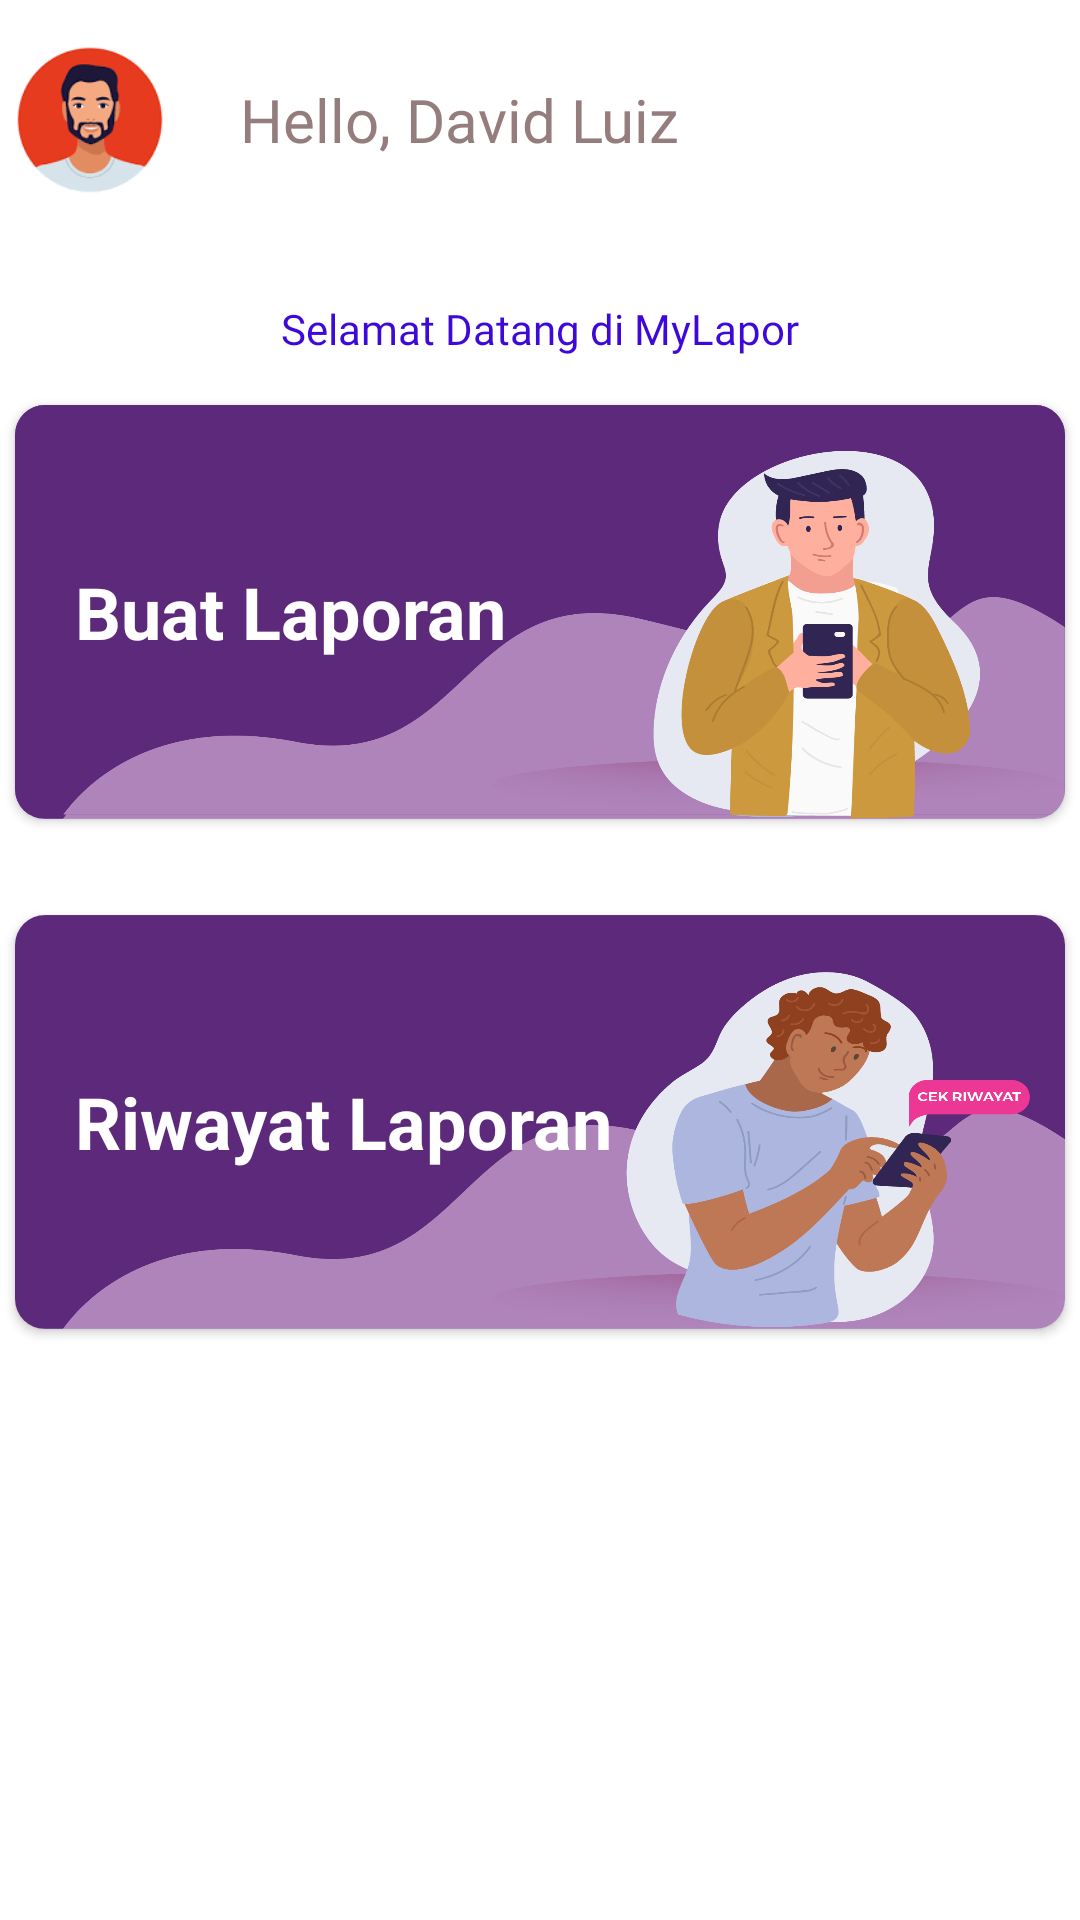

This screen was rendered from an Android layout file. Write that file and the resources it references.
<!-- AndroidManifest.xml: application theme Theme.MyLapor -->
<!-- res/layout/activity_home.xml -->
<?xml version="1.0" encoding="utf-8"?>
<LinearLayout xmlns:android="http://schemas.android.com/apk/res/android"
    xmlns:app="http://schemas.android.com/apk/res-auto"
    xmlns:tools="http://schemas.android.com/tools"
    android:layout_width="match_parent"
    android:layout_height="match_parent"
    tools:context=".HomeActivity"
    android:orientation="vertical"
    android:layout_margin="20dp">

    <LinearLayout
        android:layout_width="match_parent"
        android:layout_height="wrap_content"
        android:orientation="horizontal"
        android:layout_marginTop="10dp">

        <ImageView
            android:id="@+id/profile"
            android:layout_width="60dp"
            android:layout_height="60dp"
            android:layout_gravity="left"
            android:src="@drawable/profile_photo" />

        <TextView
            android:id="@+id/tvProfile"
            android:layout_width="match_parent"
            android:layout_height="wrap_content"
            android:layout_marginLeft="20dp"
            android:layout_gravity="center"
            android:fontFamily="@font/nunito_sans_bold"
            android:text="Hello, David Luiz"
            android:textColor="@color/text_grey"
            android:textSize="20dp" />



    </LinearLayout>

    <LinearLayout
        android:layout_width="match_parent"
        android:layout_height="wrap_content"
        android:orientation="vertical"
        android:layout_marginTop="30dp">

        <TextView
            android:id="@+id/textView11"
            android:layout_width="match_parent"
            android:layout_height="wrap_content"
            android:layout_marginBottom="10dp"
            android:fontFamily="@font/nunito_sans_semibold"
            android:text="Selamat Datang di MyLapor"
            android:textAlignment="center"
            android:textColor="@color/purple"
            android:textSize="14sp" />

        <androidx.cardview.widget.CardView
            android:id="@+id/cvLaporan"
            android:layout_width="match_parent"
            android:layout_height="150dp"
            app:cardCornerRadius="10dp"
            app:cardUseCompatPadding="true">

            <LinearLayout
                android:layout_width="match_parent"
                android:layout_height="match_parent"
                android:elevation="1dp"
                android:orientation="horizontal">

                <TextView
                    android:layout_width="wrap_content"
                    android:layout_height="wrap_content"
                    android:layout_gravity="center"
                    android:layout_marginStart="20dp"
                    android:layout_weight="1"
                    android:text="Buat Laporan"
                    android:textColor="@color/white"
                    android:textSize="24sp"
                    android:textStyle="bold" />

            </LinearLayout>

            <ImageView
                android:layout_width="match_parent"
                android:layout_height="wrap_content"
                android:adjustViewBounds="true"
                android:scaleType="fitXY"
                android:src="@drawable/bg_history" />

            <LinearLayout
                android:layout_width="match_parent"
                android:layout_height="match_parent"
                android:background="@drawable/bg_lapor" />

        </androidx.cardview.widget.CardView>

        <androidx.cardview.widget.CardView
            android:layout_marginTop="20dp"
            android:id="@+id/cvHistory"
            android:layout_width="match_parent"
            android:layout_height="150dp"
            app:cardCornerRadius="10dp"
            app:cardUseCompatPadding="true">

            <LinearLayout
                android:layout_width="match_parent"
                android:layout_height="match_parent"
                android:elevation="1dp"
                android:orientation="horizontal">

                <TextView
                    android:layout_width="0dp"
                    android:layout_height="wrap_content"
                    android:layout_gravity="center"
                    android:layout_marginStart="20dp"
                    android:layout_weight="1"
                    android:text="Riwayat Laporan"
                    android:textColor="@color/white"
                    android:textSize="24sp"
                    android:textStyle="bold" />

            </LinearLayout>

            <LinearLayout
                android:layout_width="match_parent"
                android:layout_height="match_parent"
                android:background="@drawable/bg_history" />

        </androidx.cardview.widget.CardView>

    </LinearLayout>

</LinearLayout>
<!-- resources referenced by this layout -->
<resources>
  <color name="purple">#3E08D8</color>
  <color name="text_grey">#957D7D</color>
  <color name="white">#FFFFFFFF</color>
  <!-- drawable bg_history: png bitmap (drawable, 104834 bytes) -->
  <!-- drawable bg_lapor: png bitmap (drawable, 102866 bytes) -->
  <!-- drawable profile_photo: png bitmap (drawable-v24, 2923 bytes) -->
  <style name="Theme.MyLapor" parent="Theme.MaterialComponents.DayNight.NoActionBar">
          
          <item name="colorPrimary">@color/purple_500</item>
          <item name="colorPrimaryVariant">@color/purple_700</item>
          <item name="colorOnPrimary">@color/white</item>
          
          <item name="colorSecondary">@color/teal_200</item>
          <item name="colorSecondaryVariant">@color/teal_700</item>
          <item name="colorOnSecondary">@color/black</item>
          
          <item name="android:statusBarColor">?attr/colorPrimaryVariant</item>
          
      </style>
  <color name="purple_500">#FF6200EE</color>
  <color name="purple_700">#FF3700B3</color>
  <color name="teal_200">#FF03DAC5</color>
  <color name="teal_700">#FF018786</color>
  <color name="black">#FF000000</color>
</resources>
